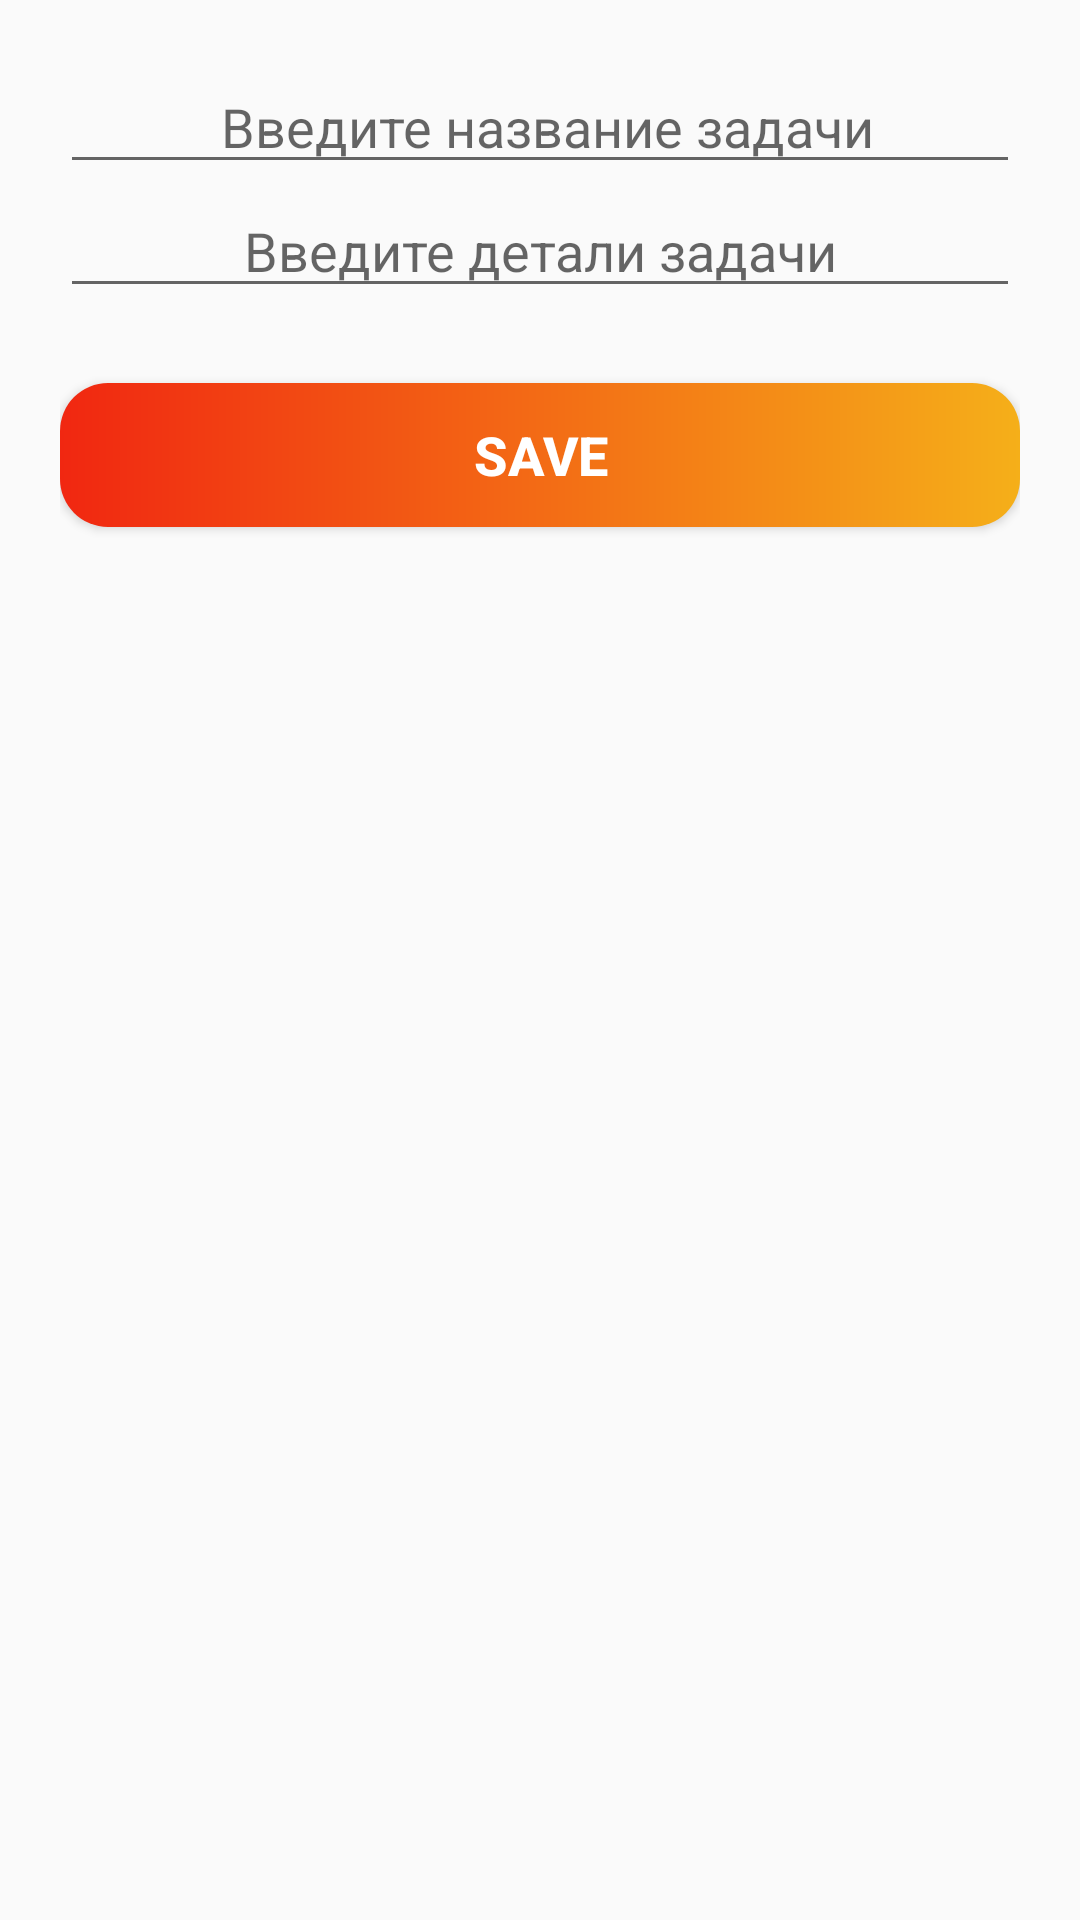

Produce the Android XML layout that renders to this screen, including the resource entries it uses.
<!-- AndroidManifest.xml: application theme AppTheme -->
<!-- res/layout/activity_form.xml -->
<?xml version="1.0" encoding="utf-8"?>
<LinearLayout xmlns:android="http://schemas.android.com/apk/res/android"
    android:orientation="vertical" android:layout_width="match_parent"
    android:padding="20dp"
    android:layout_height="match_parent">
    <EditText
        android:id="@+id/edit_title"
        android:hint=" Введите название задачи"
        android:gravity="center"
        android:layout_width="match_parent"
        android:layout_height="wrap_content"/>
    <EditText
        android:id="@+id/edit_description"
        android:hint="Введите детали задачи"
        android:layout_width="match_parent"
        android:gravity="center"
        android:layout_height="wrap_content"/>
    <Button
        android:id="@+id/save"
        android:onClick="save"

        android:layout_marginTop="25dp"
        android:layout_height="wrap_content"
        android:text="SAVE"
        android:textStyle="bold"
        android:textSize="18sp"
        android:textColor="@android:color/background_light"
        android:background="@drawable/button_gradient"
        android:layout_width="match_parent" />

</LinearLayout>
<!-- resources referenced by this layout -->
<resources>
  <!-- drawable button_gradient (drawable) -->
  <?xml version="1.0" encoding="utf-8"?>
  <shape xmlns:android="http://schemas.android.com/apk/res/android">
      <gradient
          android:endColor="#f5af19"
          android:startColor="#f12711"
          android:angle="0"
          />
      <corners android:radius="16dp"/>
  
  </shape>
  <style name="AppTheme" parent="Theme.AppCompat.Light.NoActionBar">
          
          <item name="colorPrimary">@color/colorPrimary</item>
      </style>
  <color name="colorPrimary">#6200EE</color>
</resources>
